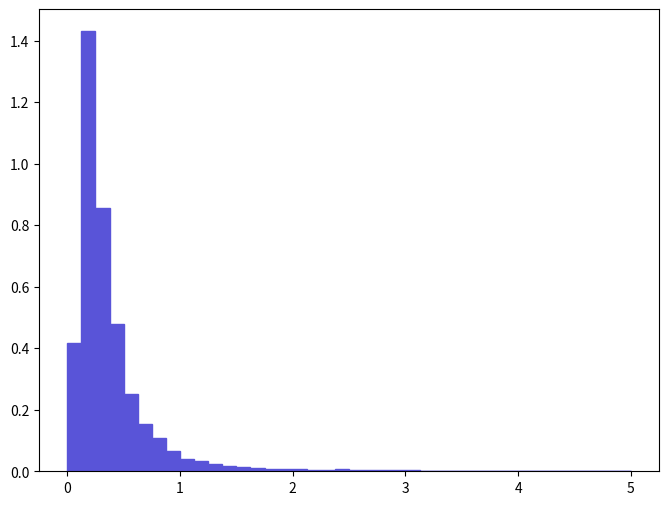

Here is the Python script that generated this plot: (Note: this script raises an exception after producing the figure.)
def selection_21():

    # Library import
    import numpy
    import matplotlib
    import matplotlib.pyplot   as plt
    import matplotlib.gridspec as gridspec

    # Library version
    matplotlib_version = matplotlib.__version__
    numpy_version      = numpy.__version__

    # Histo binning
    xBinning = numpy.linspace(0.0,5.0,41,endpoint=True)

    # Creating data sequence: middle of each bin
    xData = numpy.array([0.0625,0.1875,0.3125,0.4375,0.5625,0.6875,0.8125,0.9375,1.0625,1.1875,1.3125,1.4375,1.5625,1.6875,1.8125,1.9375,2.0625,2.1875,2.3125,2.4375,2.5625,2.6875,2.8125,2.9375,3.0625,3.1875,3.3125,3.4375,3.5625,3.6875,3.8125,3.9375,4.0625,4.1875,4.3125,4.4375,4.5625,4.6875,4.8125,4.9375])

    # Creating weights for histo: y22_DELTAR_0
    y22_DELTAR_0_weights = numpy.array([0.415638389028,1.43058796223,0.855819177407,0.478973787355,0.250570593385,0.154775795914,0.109253497116,0.0657104482653,0.0407721489236,0.0324593791431,0.023750769373,0.0186047695088,0.0126670696656,0.0106878397179,0.00752107580145,0.00672938282235,0.0063335368328,0.00514599886415,0.0047501528746,0.0063335368328,0.0039584608955,0.0031667689164,0.0039584608955,0.0031667689164,0.00277092292685,0.00118753796865,0.00118753796865,0.0007916921791,0.0007916921791,0.00039584608955,0.0,0.0,0.0,0.0,0.0,0.0,0.0,0.0,0.0,0.0])

    # Creating a new Canvas
    fig   = plt.figure(figsize=(8,6),dpi=80)
    frame = gridspec.GridSpec(1,1)
    pad   = fig.add_subplot(frame[0])

    # Creating a new Stack
    pad.hist(x=xData, bins=xBinning, weights=y22_DELTAR_0_weights,\
             label="$unweighted\_events$", histtype="stepfilled", rwidth=1.0,\
             color="#5954d8", edgecolor="#5954d8", linewidth=1, linestyle="solid",\
             bottom=None, cumulative=False, normed=False, align="mid", orientation="vertical")


    # Axis
    plt.rc('text',usetex=False)
    plt.xlabel(r"$\Delta R$ $[ l-_{1}, l+_{1} ]$ ",\
               fontsize=16,color="black")
    plt.ylabel(r"$\mathrm{Events}$ $(\mathcal{L}_{\mathrm{int}} = 10\ \mathrm{fb}^{-1})$ ",\
               fontsize=16,color="black")

    # Boundary of y-axis
    ymax=(y22_DELTAR_0_weights).max()*1.1
    #ymin=0 # linear scale
    ymin=min([x for x in (y22_DELTAR_0_weights) if x])/100. # log scale
    plt.gca().set_ylim(ymin,ymax)

    # Log/Linear scale for X-axis
    plt.gca().set_xscale("linear")
    #plt.gca().set_xscale("log",nonposx="clip")

    # Log/Linear scale for Y-axis
    #plt.gca().set_yscale("linear")
    plt.gca().set_yscale("log",nonposy="clip")

    # Saving the image
    plt.savefig('../../HTML/MadAnalysis5job_0/selection_21.png')
    plt.savefig('../../PDF/MadAnalysis5job_0/selection_21.png')
    plt.savefig('../../DVI/MadAnalysis5job_0/selection_21.eps')

# Running!
if __name__ == '__main__':
    selection_21()
